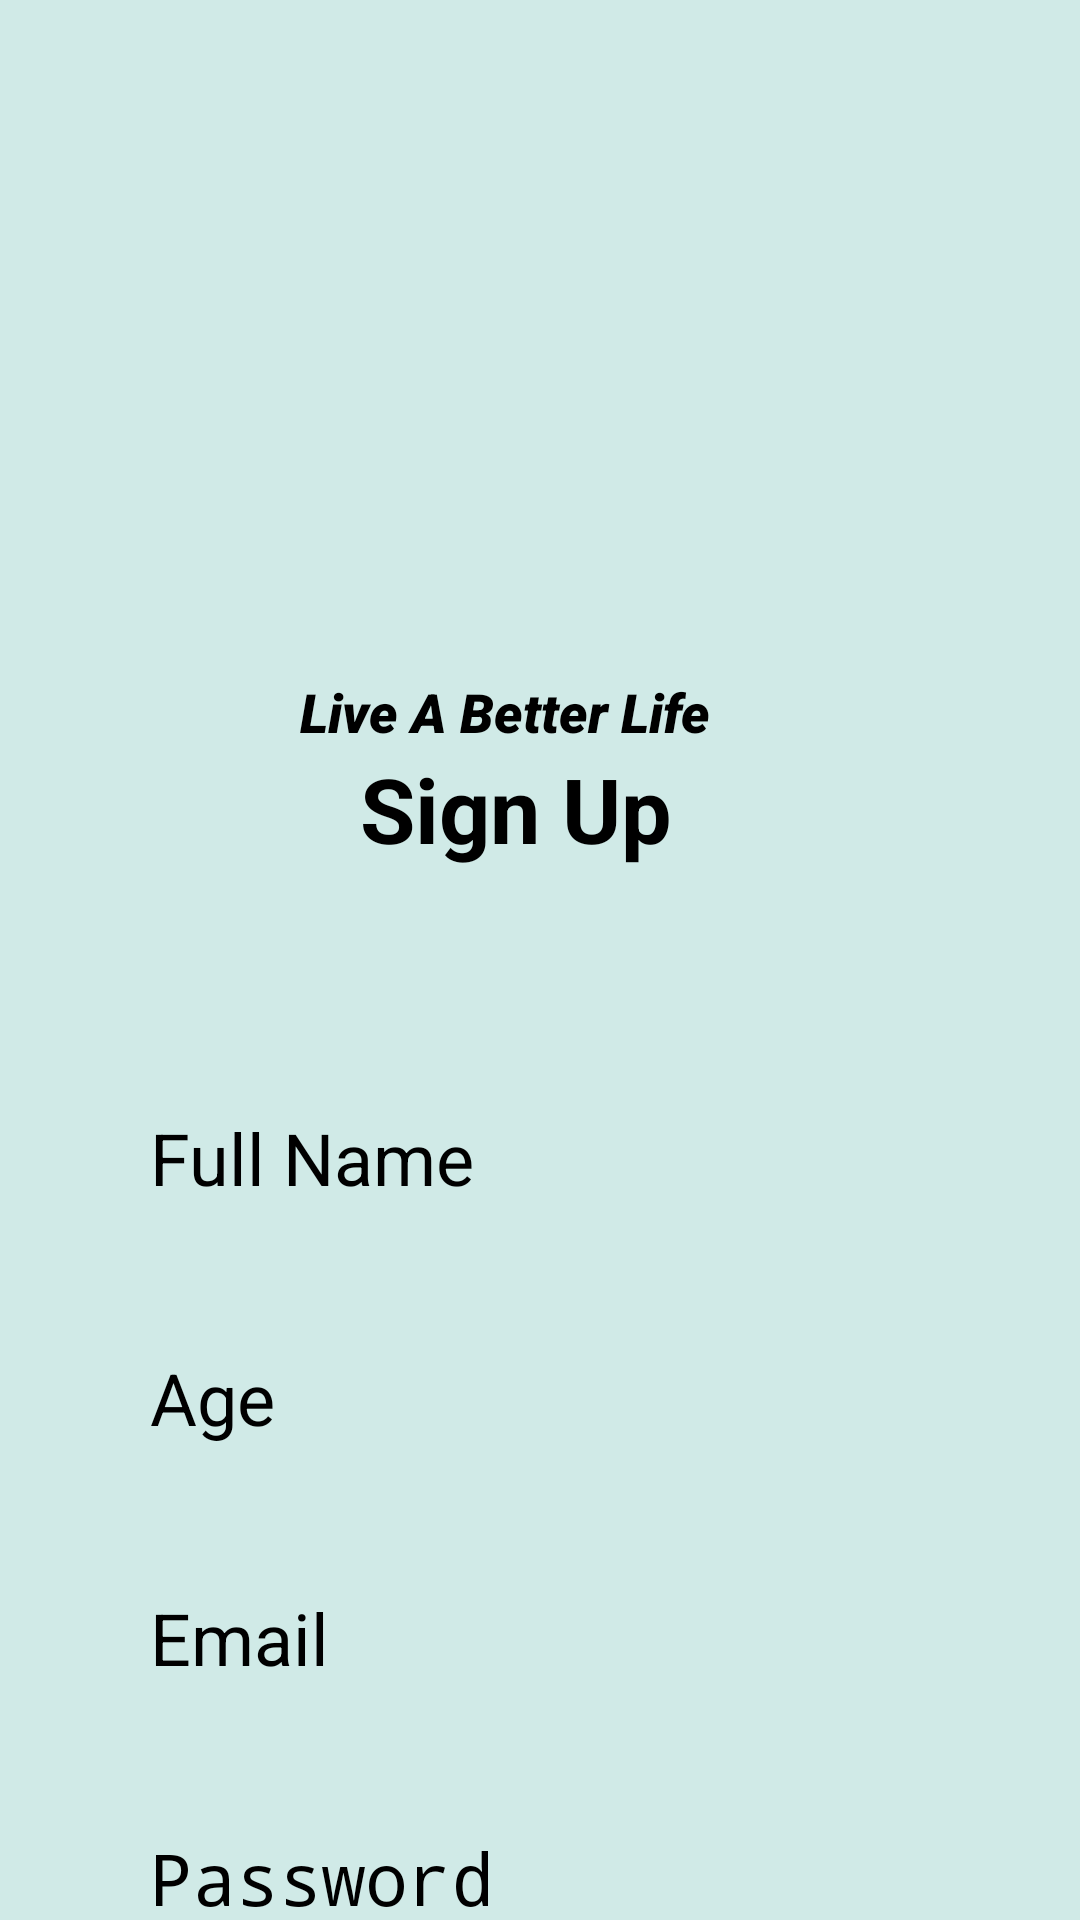

Layout XML and referenced resources for this Android screen:
<!-- AndroidManifest.xml: application theme Theme.8You -->
<!-- res/layout/activity_register_user.xml -->
<?xml version="1.0" encoding="utf-8"?>
<ScrollView xmlns:android="http://schemas.android.com/apk/res/android"
    xmlns:app="http://schemas.android.com/apk/res-auto"
    xmlns:tools="http://schemas.android.com/tools"
    android:layout_width="match_parent"
    android:layout_height="match_parent"
    tools:context=".RegisterUser"
    android:background="#D0EAE7">

<LinearLayout
    android:layout_width="400dp"
    android:layout_height="wrap_content"
    android:orientation="vertical"
    android:paddingRight="30dp">
    <ImageView
        android:id="@+id/banner"
        android:layout_width="236dp"
        android:layout_height="225dp"
        android:layout_gravity="center"
        android:src="@drawable/logo_8you"
        app:layout_constraintTop_toTopOf="parent"
        app:layout_constraintRight_toRightOf="parent"
        app:layout_constraintLeft_toLeftOf="parent" />

    <TextView
        android:id="@+id/bannerDescription"
        android:layout_width="wrap_content"
        android:layout_height="wrap_content"
        android:text="Live A Better Life"
        android:textSize="18sp"
        android:textAlignment="center"
        android:layout_marginLeft="100dp"
        android:textStyle="italic"
        android:fontFamily="sans-serif-black"
        app:layout_constraintTop_toBottomOf="@+id/banner"
        app:layout_constraintRight_toRightOf="parent"
        app:layout_constraintLeft_toLeftOf="parent"/>

    <TextView
        android:layout_width="match_parent"
        android:layout_height="wrap_content"
        android:id="@+id/logtext"
        android:layout_marginLeft="100dp"
        android:text="Sign Up"
        android:textStyle="bold"
        android:textSize="30sp"
        android:paddingLeft="20dp"
        android:paddingBottom="20sp"
        android:textColor="@color/black"
        app:layout_constraintLeft_toLeftOf="parent"
        app:layout_constraintRight_toRightOf="parent"
        app:layout_constraintTop_toBottomOf="@+id/bannerDescription"/>

    <EditText
        android:id="@+id/fullName"
        android:layout_width="300dp"
        android:layout_height="50dp"
        android:layout_marginTop="60dp"
        android:ems="10"
        android:hint="Full Name"
        android:background="@drawable/rounded_corner"
        android:inputType="text"
        android:textSize="24sp"
        android:layout_marginLeft="50dp"
        app:layout_constraintLeft_toLeftOf="parent"
        app:layout_constraintRight_toRightOf="parent"
        app:layout_constraintTop_toBottomOf="@+id/bannerDescription"/>

    <EditText
        android:id="@+id/age"
        android:layout_width="300dp"
        android:layout_height="50dp"
        android:ems="10"
        android:hint="Age"
        android:background="@drawable/rounded_corner"
        android:inputType="number"
        android:textSize="24sp"
        android:layout_marginLeft="50dp"
        app:layout_constraintTop_toBottomOf="@+id/fullName"
        app:layout_constraintLeft_toLeftOf="parent"
        app:layout_constraintRight_toRightOf="parent"
        android:layout_marginTop="30dp"/>

    <EditText
        android:id="@+id/email"
        android:layout_width="300dp"
        android:layout_height="50dp"
        android:ems="10"
        android:hint="Email"
        android:background="@drawable/rounded_corner"
        android:inputType="textEmailAddress"
        android:textSize="24sp"
        android:layout_marginLeft="50dp"
        app:layout_constraintTop_toBottomOf="@+id/age"
        app:layout_constraintLeft_toLeftOf="parent"
        app:layout_constraintRight_toRightOf="parent"
        android:layout_marginTop="30dp"/>

    <EditText
        android:id="@+id/password"
        android:layout_width="300dp"
        android:layout_height="50dp"
        android:ems="10"
        android:hint="Password"
        android:background="@drawable/rounded_corner"
        android:inputType="textPassword"
        android:textSize="24sp"
        android:layout_marginLeft="50dp"
        app:layout_constraintTop_toBottomOf="@+id/email"
        app:layout_constraintLeft_toLeftOf="parent"
        app:layout_constraintRight_toRightOf="parent"
        android:layout_marginTop="30dp"/>

    <Button
        android:id="@+id/registerUser"
        android:layout_width="300dp"
        android:layout_height="50dp"
        android:layout_marginTop="24dp"
        android:backgroundTint="#535C5B"
        android:text="Register"
        android:textColor="#ffffff"
        android:textSize="26sp"
        android:layout_marginLeft="50dp"
        android:textStyle="bold"
        app:layout_constraintLeft_toLeftOf="parent"
        app:layout_constraintRight_toRightOf="parent"
        app:layout_constraintTop_toBottomOf="@+id/password"/>


    <ProgressBar
        android:id="@+id/progressBar"
        style="?android:attr/progressBarStyleLarge"
        android:layout_width="wrap_content"
        android:layout_height="wrap_content"
        android:layout_centerInParent="true"
        android:visibility="gone"
        tools:ignore="MissingConstraints"
        app:layout_constraintTop_toTopOf="parent"
        app:layout_constraintBottom_toBottomOf="parent"
        app:layout_constraintLeft_toLeftOf="parent"
        app:layout_constraintRight_toRightOf="parent"/>
</LinearLayout>

</ScrollView>
<!-- resources referenced by this layout -->
<resources>
  <color name="black">#FF000000</color>
</resources>
